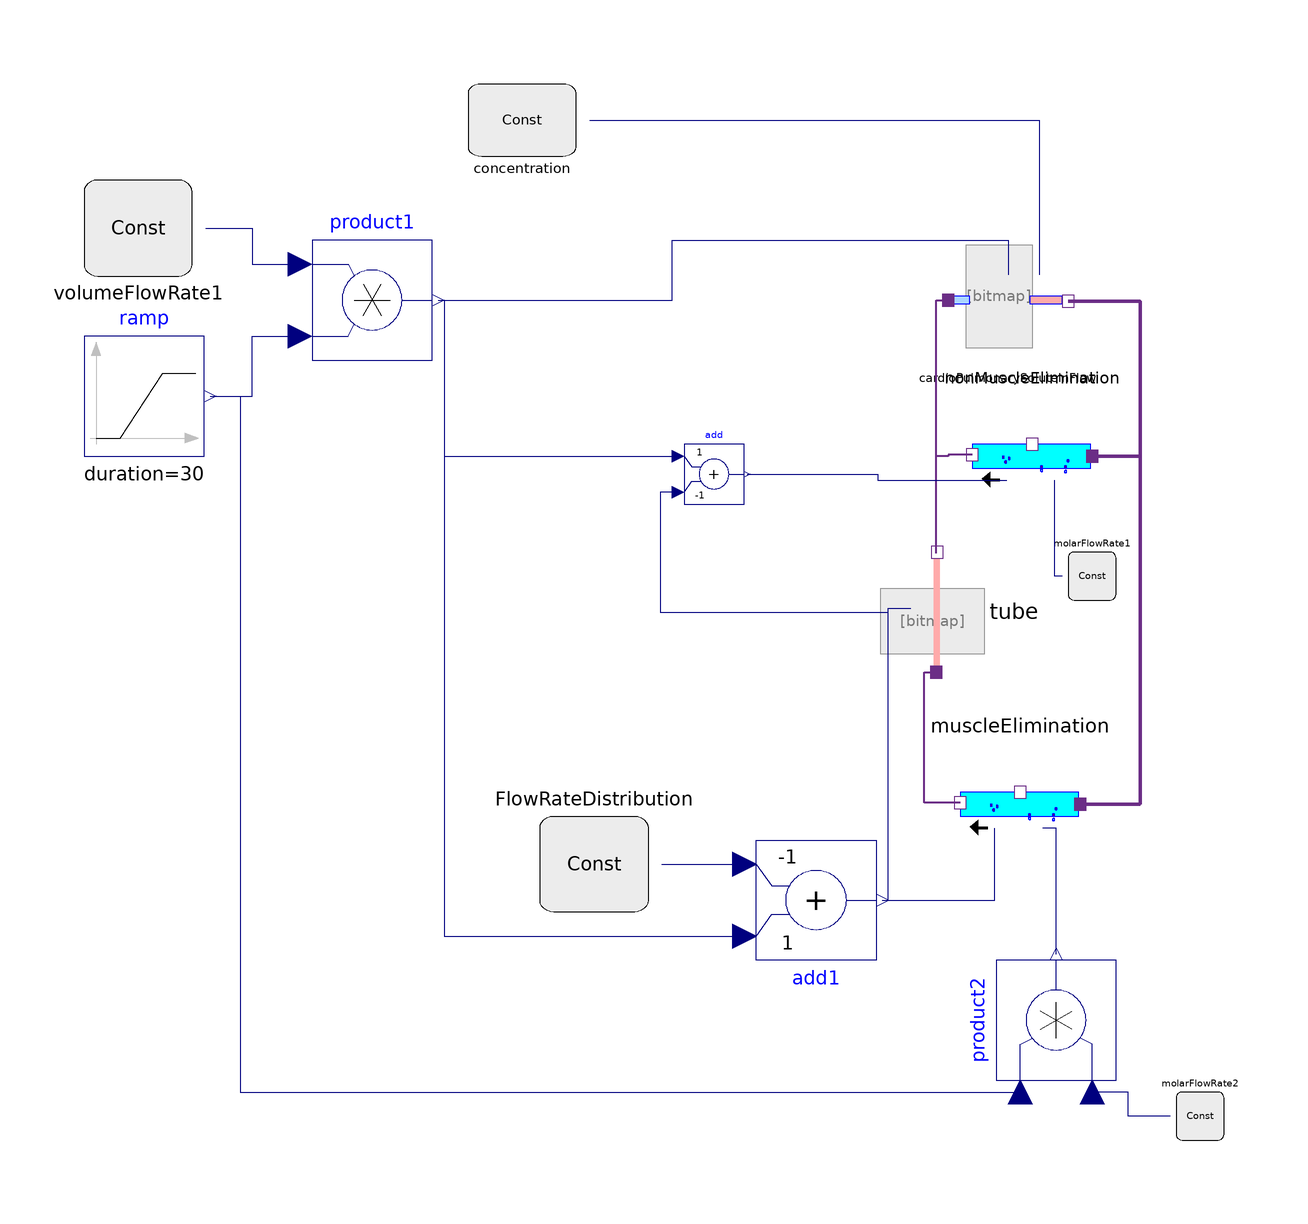

The component connection diagram of the Modelica model below, drawn from its own Placement and Line annotations.

model testSkeletalVO2Kinetics5

      CardioPulmonarySoluteInFlow cardioPulmonarySoluteInFlow(port_in(conc(start=9.8)))
        annotation (Placement(transformation(extent={{50,42},{70,62}})));
      Physiolibrary.Types.Constants.ConcentrationConst concentration(k=9.8)
        annotation (Placement(transformation(extent={{-30,76},{-12,88}})));
      Modelica.Blocks.Math.Add add(k2=-1)
        annotation (Placement(transformation(extent={{6,18},{16,28}})));
      Parts.SoluteElimination muscleElimination annotation (Placement(
            transformation(
            extent={{-10,-10},{10,10}},
            rotation=180,
            origin={62,-32})));
      Physiolibrary.Types.Constants.MolarFlowRateConst molarFlowRate2(k=0.00035)
                                 annotation (Placement(transformation(
            extent={{-4,-4},{4,4}},
            rotation=180,
            origin={92,-84})));
      Modelica.Blocks.Math.Add add1(
                                   k2=-1)
        annotation (Placement(transformation(extent={{18,-38},{38,-58}})));
      Parts.Tube tube(SolventFlowRate(start=8.3333333333333e-05, displayUnit=
              "ml/min"), TubeVolume(displayUnit="l") = 0.002) annotation (
          Placement(transformation(
            extent={{-10,-10},{10,10}},
            rotation=90,
            origin={48,0})));
      Parts.SoluteElimination nonMuscleElimination annotation (Placement(
            transformation(
            extent={{-10,-10},{10,10}},
            rotation=180,
            origin={64,26})));
      Physiolibrary.Types.Constants.MolarFlowRateConst molarFlowRate1(k=
            0.00016666666666667) annotation (Placement(transformation(
            extent={{-4,-4},{4,4}},
            rotation=180,
            origin={74,6})));
      Physiolibrary.Types.Constants.VolumeFlowRateConst FlowRateDistribution(k(
            displayUnit="l/min") = 3.3333333333333e-05)
        annotation (Placement(transformation(extent={{9,-8},{-9,8}},
            rotation=180,
            origin={-9,-42})));
      Modelica.Blocks.Sources.Ramp ramp(
        height=1,
        duration=30,
        offset=1,
        startTime=10)
        annotation (Placement(transformation(extent={{-94,26},{-74,46}})));
      Modelica.Blocks.Math.Product product1
        annotation (Placement(transformation(extent={{-56,42},{-36,62}})));
      Physiolibrary.Types.Constants.VolumeFlowRateConst volumeFlowRate1(
                                                                       k(
            displayUnit="l/min") = 8.3333333333333e-05)
        annotation (Placement(transformation(extent={{-94,56},{-76,72}})));
      Modelica.Blocks.Math.Product product2
        annotation (Placement(transformation(extent={{-10,-10},{10,10}},
            rotation=90,
            origin={68,-68})));
    equation

      connect(concentration.y, cardioPulmonarySoluteInFlow.outflowSoluteConcentration)
        annotation (Line(
          points={{-9.75,82},{65.2,82},{65.2,56.2}},
          color={0,0,127},
          smooth=Smooth.None));

      connect(add1.y, muscleElimination.SolventFlowRate) annotation (Line(
          points={{39,-48},{57.8,-48},{57.8,-36}},
          color={0,0,127},
          smooth=Smooth.None));
      connect(muscleElimination.port_out, tube.port_in) annotation (Line(
          points={{52,-31.8},{46,-31.8},{46,-10},{48,-10}},
          color={107,45,134},
          thickness=1,
          smooth=Smooth.None));
      connect(tube.port_out, cardioPulmonarySoluteInFlow.port_in) annotation (
          Line(
          points={{48,9.8},{48,52},{49.6,52}},
          color={107,45,134},
          thickness=1,
          smooth=Smooth.None));
      connect(cardioPulmonarySoluteInFlow.port_out, muscleElimination.port_in)
        annotation (Line(
          points={{70,51.8},{82,51.8},{82,-32},{72.4,-32}},
          color={107,45,134},
          thickness=1,
          smooth=Smooth.None));
      connect(add1.y, tube.SolventFlowRate) annotation (Line(
          points={{39,-48},{40,-48},{40,0.6},{43.8,0.6}},
          color={0,0,127},
          smooth=Smooth.None));
      connect(cardioPulmonarySoluteInFlow.port_out, nonMuscleElimination.port_in)
        annotation (Line(
          points={{70,51.8},{82,51.8},{82,26},{74.4,26}},
          color={107,45,134},
          thickness=1,
          smooth=Smooth.None));
      connect(nonMuscleElimination.port_out, cardioPulmonarySoluteInFlow.port_in)
        annotation (Line(
          points={{54,26.2},{50,26.2},{50,26},{48,26},{48,52},{49.6,52}},
          color={107,45,134},
          thickness=1,
          smooth=Smooth.None));
      connect(molarFlowRate1.y, nonMuscleElimination.SoluteEliminationRate)
        annotation (Line(
          points={{69,6},{67.8,6},{67.8,22}},
          color={0,0,127},
          smooth=Smooth.None));
      connect(add.y, nonMuscleElimination.SolventFlowRate) annotation (Line(
          points={{16.5,23},{38.25,23},{38.25,22},{59.8,22}},
          color={0,0,127},
          smooth=Smooth.None));
      connect(ramp.y, product1.u2) annotation (Line(
          points={{-73,36},{-66,36},{-66,46},{-58,46}},
          color={0,0,127},
          smooth=Smooth.None));
      connect(volumeFlowRate1.y, product1.u1) annotation (Line(
          points={{-73.75,64},{-66,64},{-66,58},{-58,58}},
          color={0,0,127},
          smooth=Smooth.None));
      connect(product1.y, cardioPulmonarySoluteInFlow.solventflowrate)
        annotation (Line(
          points={{-35,52},{4,52},{4,62},{60,62},{60,56.2}},
          color={0,0,127},
          smooth=Smooth.None));
      connect(product1.y, add.u1) annotation (Line(
          points={{-35,52},{-34,52},{-34,26},{5,26}},
          color={0,0,127},
          smooth=Smooth.None));
      connect(product1.y, add1.u1) annotation (Line(
          points={{-35,52},{-34,52},{-34,-54},{16,-54}},
          color={0,0,127},
          smooth=Smooth.None));
      connect(FlowRateDistribution.y, add1.u2) annotation (Line(
          points={{2.25,-42},{16,-42}},
          color={0,0,127},
          smooth=Smooth.None));
      connect(add.u2, tube.SolventFlowRate) annotation (Line(
          points={{5,20},{2,20},{2,0},{40,0},{40,0.6},{43.8,0.6}},
          color={0,0,127},
          smooth=Smooth.None));
      connect(product2.y, muscleElimination.SoluteEliminationRate) annotation (
          Line(
          points={{68,-57},{68,-36},{65.8,-36}},
          color={0,0,127},
          smooth=Smooth.None));
      connect(molarFlowRate2.y, product2.u2) annotation (Line(
          points={{87,-84},{80,-84},{80,-80},{74,-80}},
          color={0,0,127},
          smooth=Smooth.None));
      connect(ramp.y, product2.u1) annotation (Line(
          points={{-73,36},{-68,36},{-68,-80},{62,-80},{62,-80}},
          color={0,0,127},
          smooth=Smooth.None));
      annotation (Icon(coordinateSystem(preserveAspectRatio=false, extent={{
                -100,-100},{100,100}}), graphics={Ellipse(
              extent={{-36,38},{38,-34}},
              lineColor={0,0,255},
              fillColor={170,213,255},
              fillPattern=FillPattern.Solid)}), Diagram(coordinateSystem(
              preserveAspectRatio=false, extent={{-100,-100},{100,100}}),
            graphics),
        experiment(
          StopTime=60,
          Tolerance=0.1,
          __Dymola_fixedstepsize=1,
          __Dymola_Algorithm="Dassl"),
        __Dymola_experimentSetupOutput);
    end testSkeletalVO2Kinetics5;